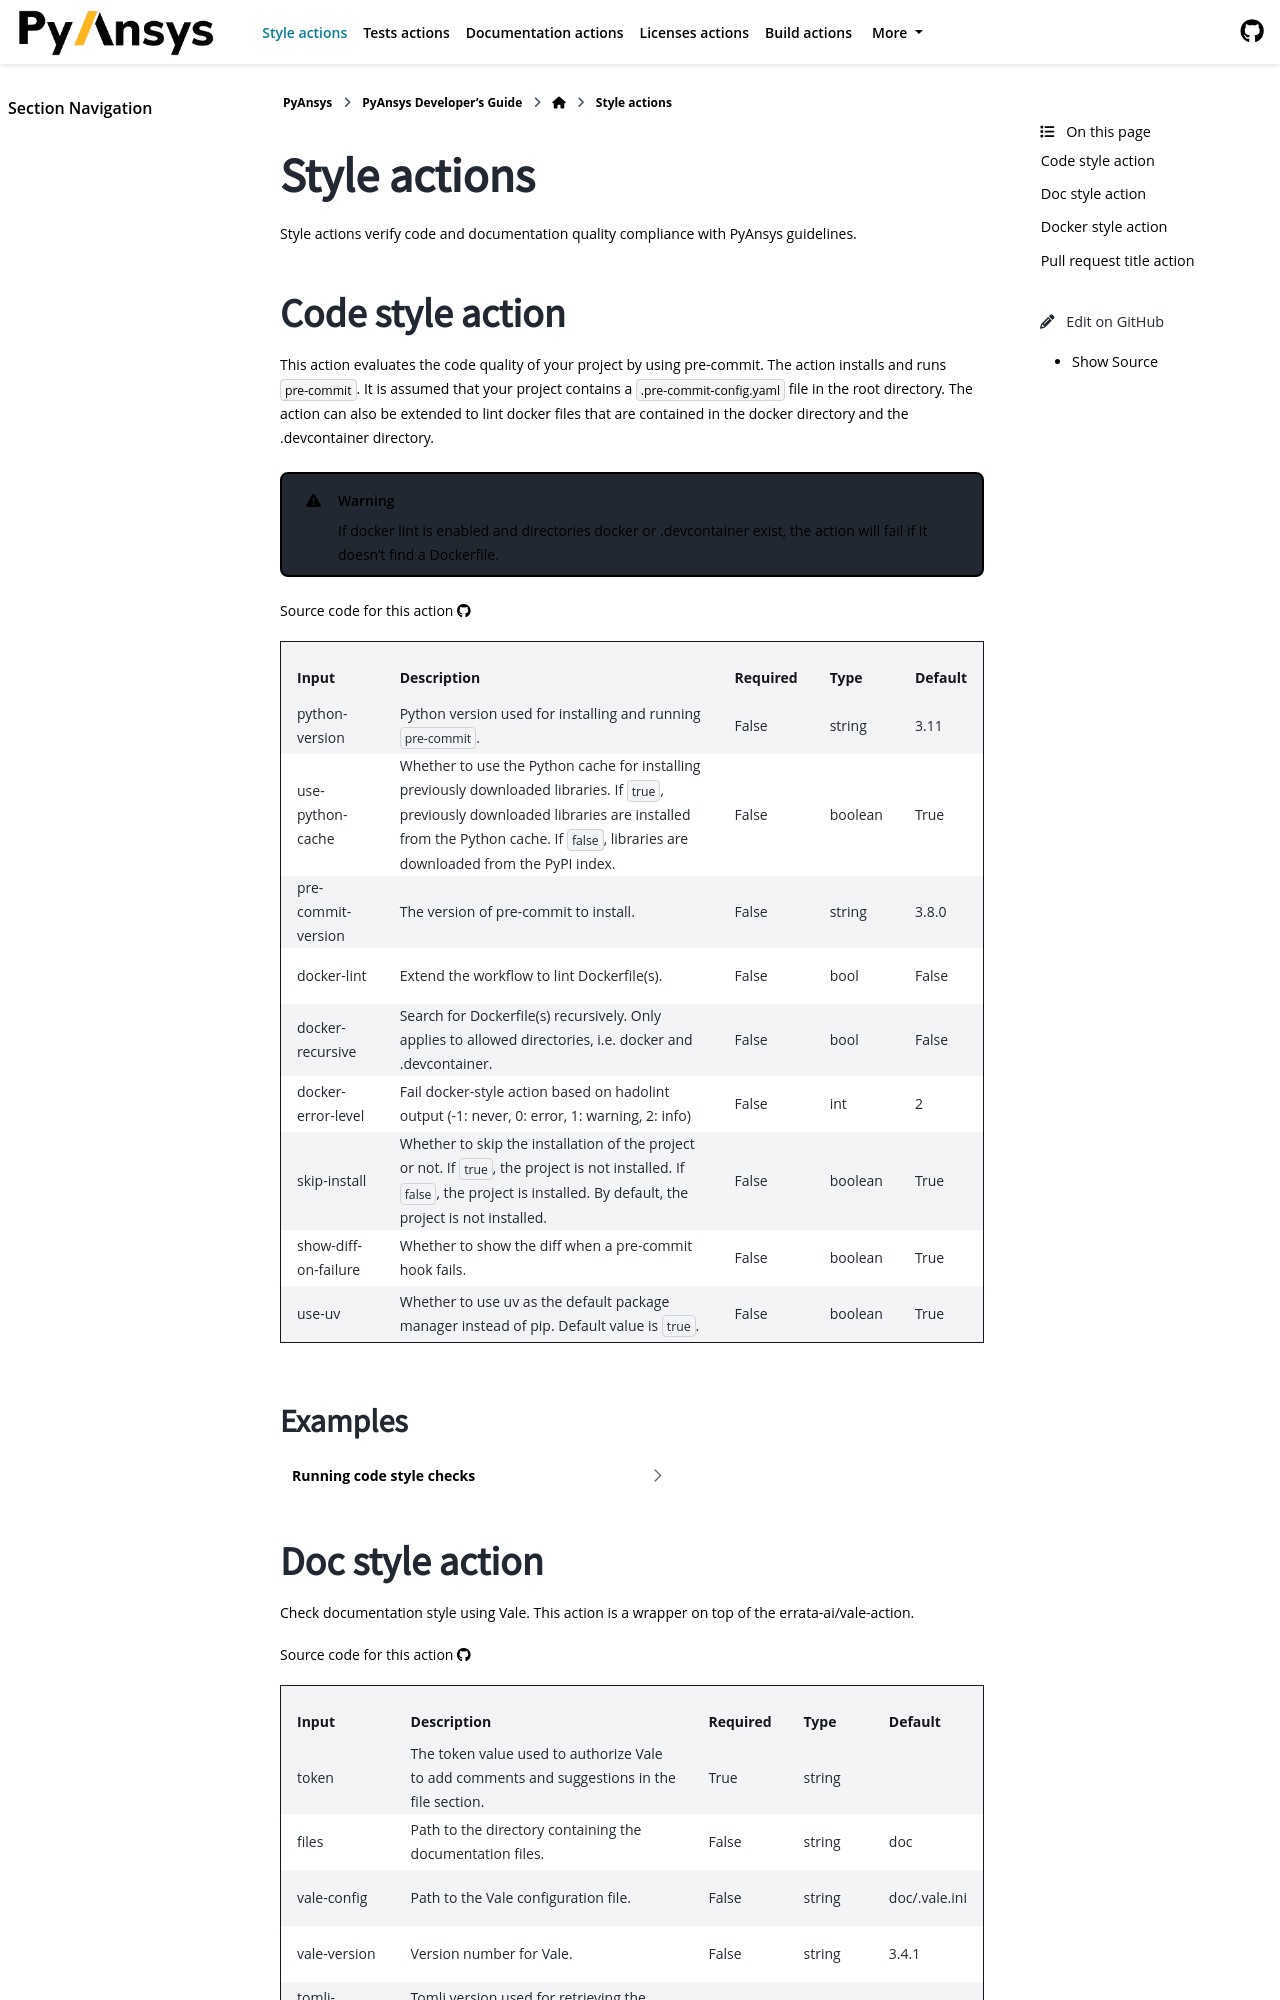

repository: ansys/actions · page: version/10.0/style-actions/index.html · generator: sphinx

Style actions
=============
Style actions verify code and documentation quality compliance
with PyAnsys guidelines.

Code style action
-----------------

.. jinja:: code-style
    :file: _templates/action.rst.jinja
